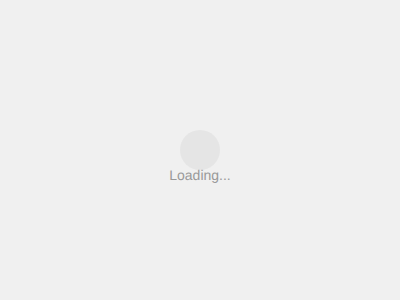
t = 0.00 s
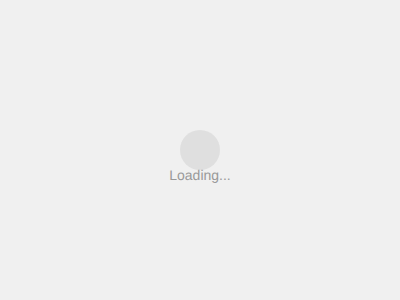
t = 0.13 s
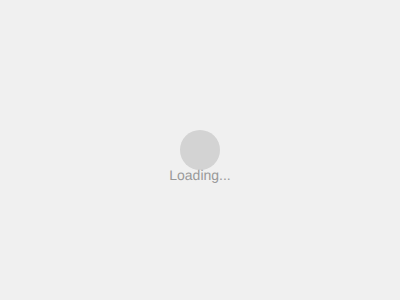
t = 0.38 s
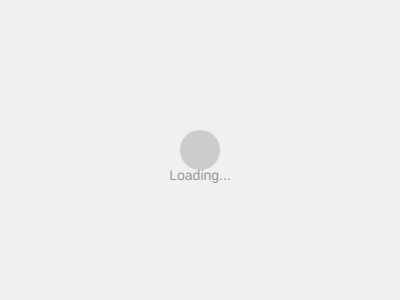
t = 0.50 s
t = 0.63 s: frame unchanged from t = 0.38 s, image omitted
t = 0.88 s: frame unchanged from t = 0.13 s, image omitted

The animated SVG that drew these frames (rendered in a browser with its animation timeline set to each time). Animation: 1 SMIL element (animate=1); one cycle of 1.00 s, repeats indefinitely.

<svg width="400" height="300" xmlns="http://www.w3.org/2000/svg">
    <rect width="100%" height="100%" fill="#f0f0f0" />
    <circle cx="200" cy="150" r="20" fill="#ccc">
        <animate attributeName="opacity" dur="1s" values="0.3;1;0.3" repeatCount="indefinite" />
    </circle>
    <text x="200" y="180" text-anchor="middle" font-family="Arial, sans-serif" font-size="14"
        fill="#999">Loading...</text>
</svg>
